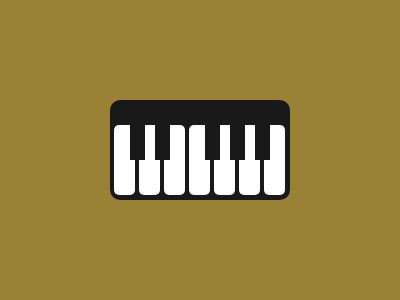

Recreate this image using only HTML and CSS.

<div class="body"></div>
<div class="white-key"></div>
<div class="white-key"></div>
<div class="white-key"></div>
<div class="white-key"></div>
<div class="white-key"></div>
<div class="white-key"></div>
<div class="white-key"></div>
<div class="black-key"></div>
<div class="black-key"></div>
<div class="black-key invisible"></div>
<div class="black-key"></div>
<div class="black-key"></div>
<div class="black-key"></div>
<style>
body{
background:#998235;
  box-sizing:border-box;
      display:flex;
}
  .body{
background:#191919;
    position:absolute;
    width:180px;
    height:100px;
    border-radius:10px;
    margin-top:92px;
  margin-left:102px;
  }
  .white-key{
  position:relative;
    height:70px;
    width:21px;
    background:#FFFFFF;
    border-radius:5px;
   margin:2px;
    top:115px; 
    left:104;
  }
  .black-key{
    position:relative;
    background:#191919;
    width:15px;
    height:47px;
    margin:5px;
    top:100;
   left:-58;
  }
  .invisible{
    background:transparent;
  }
</style>
